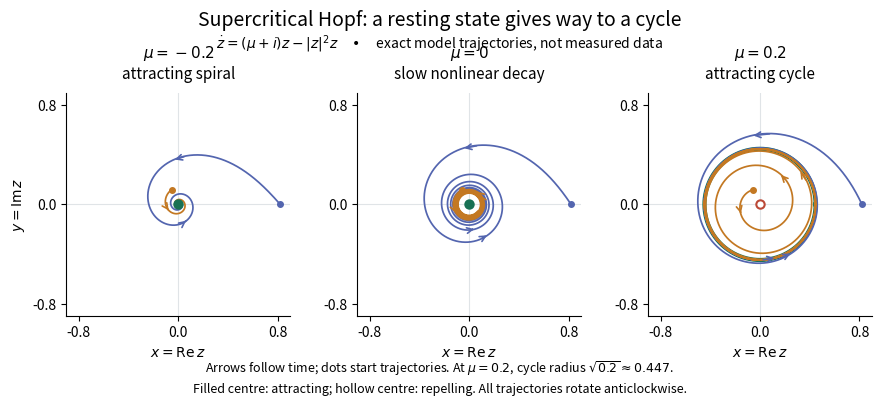

Write Python code to recreate this figure. (Note: this script raises an exception after producing the figure.)
"""Compute exact cubic Hopf trajectories; write the PNG basename to CWD.

Run from _media with MPLCONFIGDIR=/tmp/codex-wiki-matplotlib.
Tested with Python 3.14.4, NumPy 2.3.5, and Matplotlib 3.10.7.
These dimensionless model calculations are not experimental data.
"""

from pathlib import Path

import matplotlib

matplotlib.use("Agg")
import matplotlib.pyplot as plt
import numpy as np


def radius(t, mu, r0):
    """Exact positive solution of r' = mu*r - r**3, for t >= 0."""
    if mu == 0:
        return r0 / np.sqrt(1 + 2 * r0**2 * t)
    # Evolved inverse squared radius avoids cancellation at large positive t.
    q = np.exp(-2 * mu * t) / r0**2 - np.expm1(-2 * mu * t) / mu
    return 1 / np.sqrt(q)


def main():
    plt.rcParams.update({"font.size": 10, "axes.spines.top": False,
                         "axes.spines.right": False, "figure.facecolor": "white",
                         "axes.facecolor": "white"})
    fig, axes = plt.subplots(1, 3, figsize=(9.0, 4.1))
    fig.subplots_adjust(left=0.085, right=0.98, bottom=0.22, top=0.77, wspace=0.30)
    fig.suptitle("Supercritical Hopf: a resting state gives way to a cycle", y=0.97, fontsize=14)
    fig.text(0.5, 0.875, r"$\dot z=(\mu+i)z-|z|^2z$     •     exact model trajectories, not measured data",
             ha="center", fontsize=10)
    t = np.linspace(0, 35, 4000)
    stable, unstable = "#187154", "#bb4937"
    for ax, mu, label in zip(axes, (-0.2, 0.0, 0.2),
                             ("attracting spiral", "slow nonlinear decay", "attracting cycle")):
        ax.axhline(0, color="#e0e4e7", lw=0.8, zorder=0)
        ax.axvline(0, color="#e0e4e7", lw=0.8, zorder=0)
        if mu > 0:
            theta = np.linspace(0, 2 * np.pi, 700)
            ax.plot(np.sqrt(mu) * np.cos(theta), np.sqrt(mu) * np.sin(theta),
                    color=stable, lw=3, zorder=2)
        for r0, phase, color in ((0.82, 0.0, "#5365af"), (0.13, 2.0, "#c37822")):
            r = radius(t, mu, r0)
            x, y = r * np.cos(t + phase), r * np.sin(t + phase)
            ax.plot(x, y, color=color, lw=1.25, zorder=3)
            ax.plot(x[0], y[0], "o", ms=4, color=color, zorder=4)
            for when in (1.4, 5.0, 11.0):
                k = np.searchsorted(t, when)
                if r[k] > 0.06:
                    ax.annotate("", xy=(x[k + 35], y[k + 35]), xytext=(x[k], y[k]),
                                arrowprops={"arrowstyle": "->", "color": color, "lw": 1.2},
                                zorder=4)
        ax.plot(0, 0, "o", ms=6, mec=stable if mu <= 0 else unstable,
                mfc=stable if mu <= 0 else "white", mew=1.5, zorder=6)
        ax.set(xlim=(-0.9, 0.9), ylim=(-0.9, 0.9), aspect="equal", xlabel=r"$x=\mathrm{Re}\,z$")
        ax.set_xticks((-0.8, 0, 0.8))
        ax.set_yticks((-0.8, 0, 0.8))
        ax.set_title(rf"$\mu={mu:g}$" + "\n" + label, fontsize=11, pad=10)
    axes[0].set_ylabel(r"$y=\mathrm{Im}\,z$")
    fig.text(0.5, 0.085, r"Arrows follow time; dots start trajectories. At $\mu=0.2$, cycle radius $\sqrt{0.2}\approx0.447$.",
             ha="center", fontsize=9)
    fig.text(0.5, 0.035, "Filled centre: attracting; hollow centre: repelling. All trajectories rotate anticlockwise.",
             ha="center", fontsize=9)
    fig.savefig(Path(__file__).stem + ".png", dpi=120, facecolor="white", transparent=False)
    plt.close(fig)


if __name__ == "__main__":
    main()
